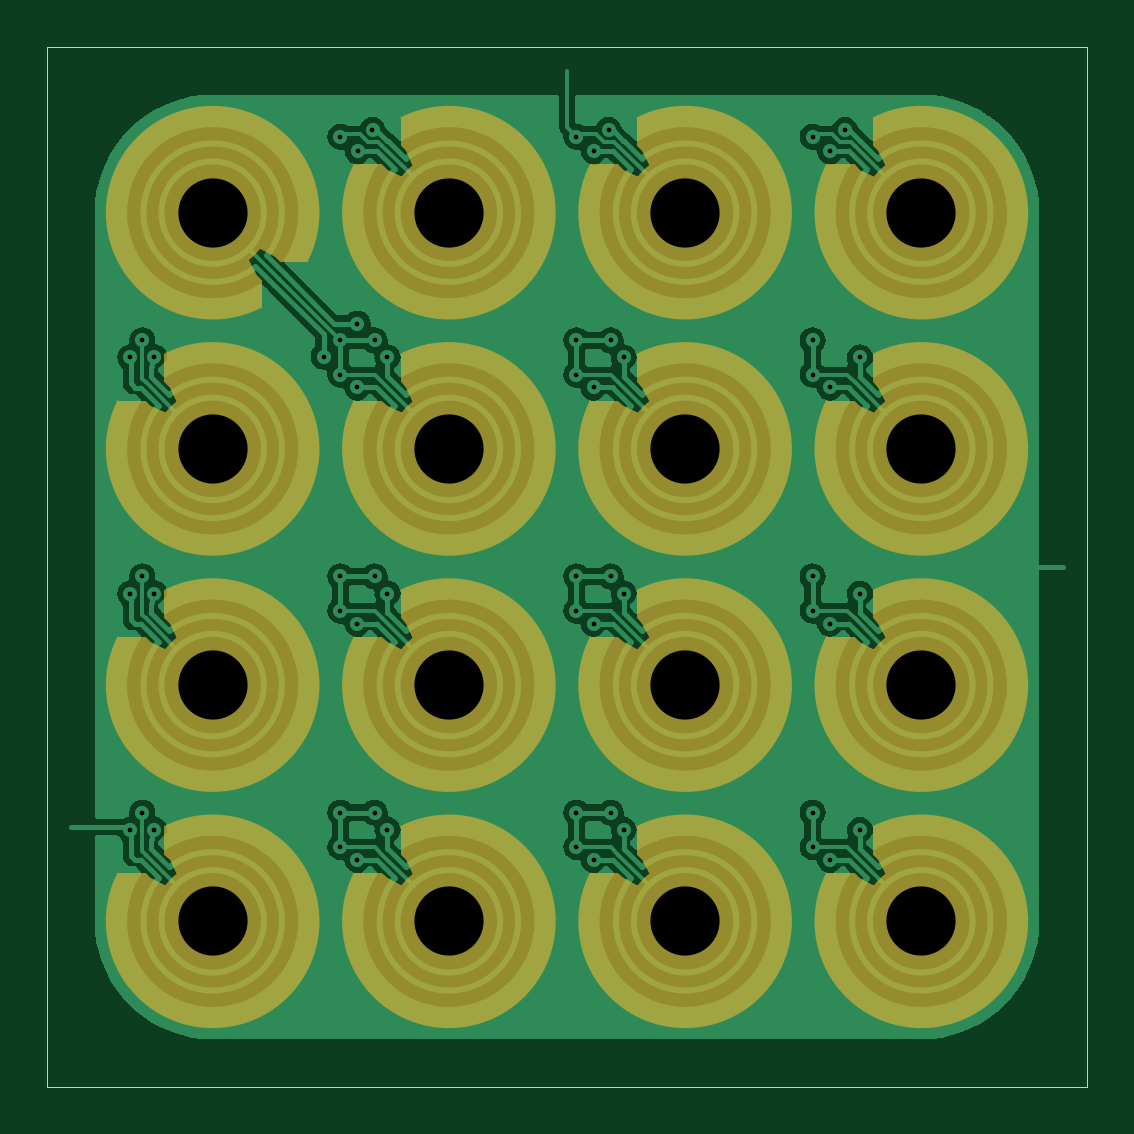
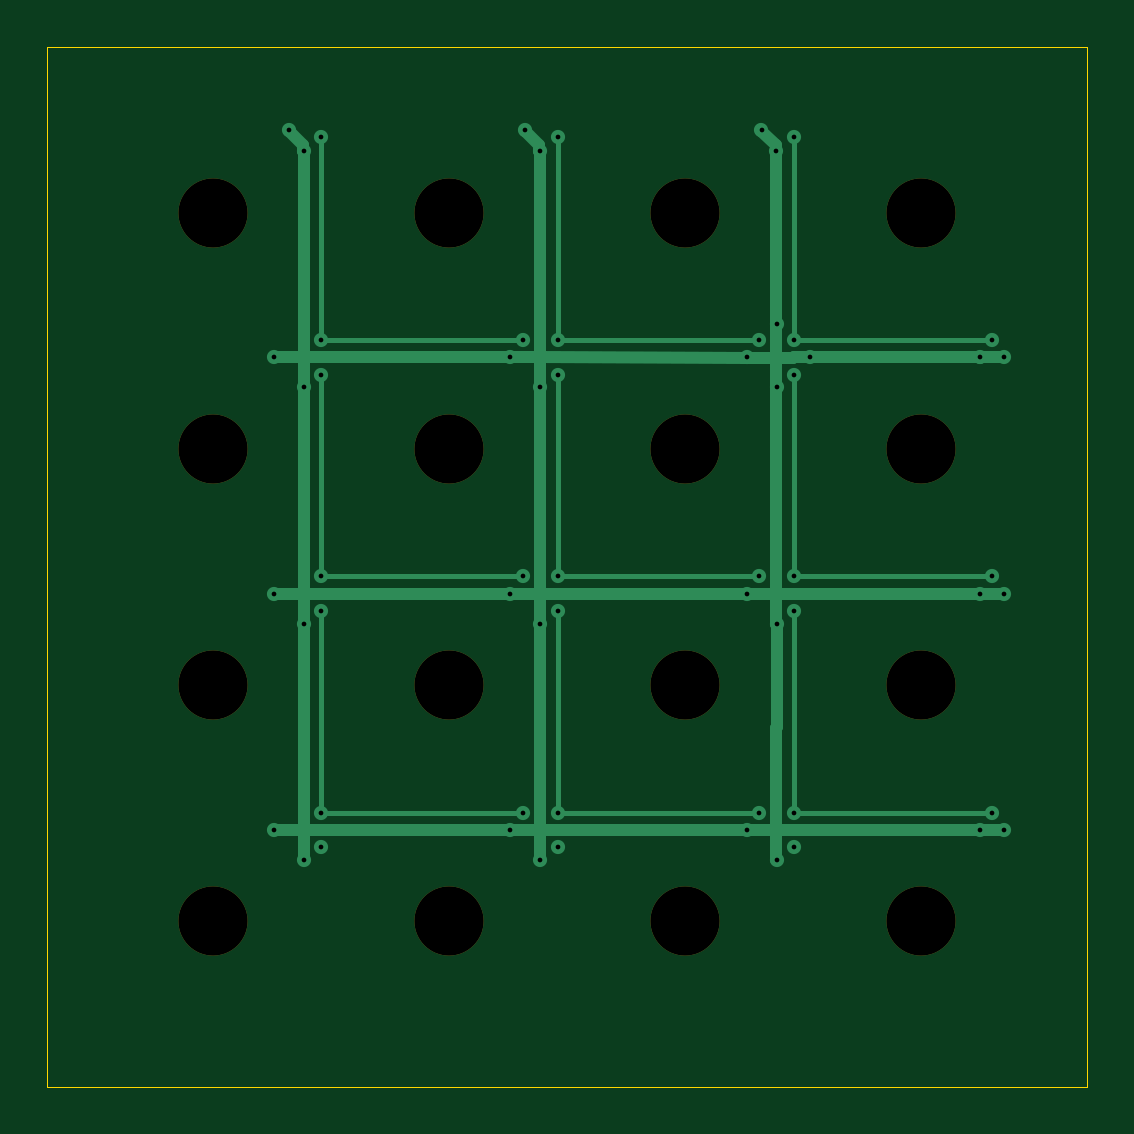
Circuit board: 11 layer files. Board 44.0 x 44.0 mm.
- bottom_copper: ec30_4x4_jacplane_0.1-B_Cu.gbl (5842 bytes)
- bottom_mask: ec30_4x4_jacplane_0.1-B_Mask.gbs (1175 bytes)
- paste: ec30_4x4_jacplane_0.1-B_Paste.gbp (474 bytes)
- bottom_silk: ec30_4x4_jacplane_0.1-B_Silkscreen.gbo (475 bytes)
- outline: ec30_4x4_jacplane_0.1-Edge_Cuts.gm1 (624 bytes)
- top_copper: ec30_4x4_jacplane_0.1-F_Cu.gtl (104333 bytes)
- top_mask: ec30_4x4_jacplane_0.1-F_Mask.gts (14143 bytes)
- paste: ec30_4x4_jacplane_0.1-F_Paste.gtp (474 bytes)
- top_silk: ec30_4x4_jacplane_0.1-F_Silkscreen.gto (475 bytes)
- drill: ec30_4x4_jacplane_0.1-NPTH.drl (509 bytes)
- drill: ec30_4x4_jacplane_0.1-PTH.drl (1113 bytes)

=== bottom_copper: ec30_4x4_jacplane_0.1-B_Cu.gbl ===
%TF.GenerationSoftware,KiCad,Pcbnew,8.0.8*%
%TF.CreationDate,2025-02-10T21:52:26+00:00*%
%TF.ProjectId,ec30_4x4_jacplane_0.1,65633330-5f34-4783-945f-6a6163706c61,v0.1*%
%TF.SameCoordinates,PX8b3c880PY623a7c0*%
%TF.FileFunction,Copper,L4,Bot*%
%TF.FilePolarity,Positive*%
%FSLAX46Y46*%
G04 Gerber Fmt 4.6, Leading zero omitted, Abs format (unit mm)*
G04 Created by KiCad (PCBNEW 8.0.8) date 2025-02-10 21:52:26*
%MOMM*%
%LPD*%
G01*
G04 APERTURE LIST*
%TA.AperFunction,ViaPad*%
%ADD10C,0.600000*%
%TD*%
%TA.AperFunction,Conductor*%
%ADD11C,0.500000*%
%TD*%
%TA.AperFunction,Conductor*%
%ADD12C,0.200000*%
%TD*%
G04 APERTURE END LIST*
D10*
%TO.N,JD_PWR*%
X-7600000Y-11131130D03*
X1131120Y-12399980D03*
X-8868890Y7600020D03*
X12400000Y8868870D03*
X-8868890Y-12399980D03*
X11131120Y-2399980D03*
X11131120Y7600020D03*
X1766390Y18500010D03*
X-18481360Y-11131130D03*
X-17471360Y8868870D03*
X1150000Y17592080D03*
X-8868890Y-2408600D03*
X2400000Y-11131130D03*
X-8233610Y18500010D03*
X-8868890Y10300000D03*
X12400000Y-1131130D03*
X12400000Y-11131130D03*
X1131120Y-2399980D03*
X-17471360Y-1131130D03*
X11131120Y-12399980D03*
X-17471360Y-11131130D03*
X-18481360Y-1131130D03*
X2400000Y8868870D03*
X2400000Y-1131130D03*
X-10300000Y8900000D03*
X-7600000Y8868870D03*
X-8850000Y17592080D03*
X-18481360Y8868870D03*
X-7600000Y-1131130D03*
X11766390Y18500010D03*
X1131120Y7600020D03*
X11150000Y17592080D03*
%TO.N,JD_DATA*%
X1854190Y-400000D03*
X-9600000Y-400000D03*
X-17976360Y-400000D03*
X-9600000Y-1854200D03*
X-8145810Y9600000D03*
X-8145810Y-400000D03*
X400000Y-400000D03*
X-8145810Y-10400000D03*
X400000Y8145800D03*
X10400000Y9600000D03*
X10400000Y18211290D03*
X400000Y-10400000D03*
X1854190Y9600000D03*
X-9600000Y-10400000D03*
X10400000Y-11854200D03*
X-17976360Y9600000D03*
X-17976360Y-10400000D03*
X10400000Y-400000D03*
X400000Y9600000D03*
X400000Y-11854200D03*
X-9600000Y8145800D03*
X1854190Y-10400000D03*
X10400000Y-10400000D03*
X400000Y18211290D03*
X-9600000Y9600000D03*
X-9600000Y-11854200D03*
X10400000Y-1854200D03*
X400000Y-1854200D03*
X-9600000Y18211290D03*
X10400000Y8145800D03*
%TD*%
D11*
%TO.N,JD_PWR*%
X-8866450Y8865670D02*
X-8865210Y7600020D01*
X-8868890Y-2408600D02*
X-8856650Y-2396370D01*
X-8830870Y17875690D02*
X-8233610Y18472950D01*
X-17449750Y8884430D02*
X-10315560Y8884430D01*
X-8830870Y17611210D02*
X-8830870Y17875690D01*
X-8866450Y8865670D02*
X-7600000Y8866090D01*
X1133550Y-11131020D02*
X1134790Y-12399980D01*
X-7600000Y8866090D02*
X1133550Y8868980D01*
X11125010Y17592050D02*
X11133550Y8872290D01*
X-10280870Y8880860D02*
X-9588740Y8880860D01*
X-8868890Y-6773990D02*
X-8868890Y-2408600D01*
X-8865210Y7600020D02*
X-8856650Y-1134350D01*
X-10300000Y8900000D02*
X-10280870Y8880860D01*
X1134790Y7600020D02*
X1143350Y-1134350D01*
X11169130Y17875690D02*
X11766390Y18472950D01*
X11133550Y8872290D02*
X12400000Y8872710D01*
X2400000Y8869400D02*
X11133550Y8872290D01*
X-8868890Y10300000D02*
X-8866450Y10297560D01*
X2400000Y-11130600D02*
X11133550Y-11127710D01*
X11133550Y8872290D02*
X11134790Y7600020D01*
X11133550Y-1127710D02*
X12400000Y-1127290D01*
X1133550Y-11131020D02*
X2400000Y-11130600D01*
X-17592030Y-1137220D02*
X-8866450Y-1134330D01*
X-8866450Y17575630D02*
X-8859440Y17568620D01*
X11133550Y-11127710D02*
X11134790Y-12399980D01*
X1150000Y17592080D02*
X1169130Y17611210D01*
X2400000Y-1130600D02*
X11133550Y-1127710D01*
X-8856650Y-2396370D02*
X-8856650Y-1134350D01*
X-8859440Y10309440D02*
X-8859440Y17568620D01*
X-9588740Y8880860D02*
X-9573550Y8865670D01*
X1766390Y18472950D02*
X1766390Y18500010D01*
X-8866450Y-11134330D02*
X-7600000Y-11133910D01*
X-7600000Y-11133910D02*
X1133550Y-11131020D01*
X-8233610Y18472950D02*
X-8233610Y18500010D01*
X1144590Y-2399980D02*
X1153140Y-11134340D01*
X1133550Y8868980D02*
X2400000Y8869400D01*
X-8850000Y17592080D02*
X-8830870Y17611210D01*
X11766390Y18472950D02*
X11766390Y18500010D01*
X11133550Y-11127710D02*
X12400000Y-11127290D01*
X1133550Y8868980D02*
X1134790Y7600020D01*
X11150000Y17592080D02*
X11169130Y17611210D01*
X-18481360Y-1131130D02*
X-17471360Y-1131130D01*
X-7600000Y-1133910D02*
X1133550Y-1131020D01*
X1169130Y17875690D02*
X1766390Y18472950D01*
X1169130Y17611210D02*
X1169130Y17875690D01*
X-8846860Y-11134340D02*
X-8846860Y-6796020D01*
X11169130Y17611210D02*
X11169130Y17875690D01*
X11144590Y-2399980D02*
X11153140Y-11134340D01*
X-8868890Y10300000D02*
X-8859440Y10309440D01*
X-18481360Y-11131130D02*
X-17471360Y-11131130D01*
X1125010Y17592050D02*
X1133550Y8868980D01*
X1133550Y-1131020D02*
X2400000Y-1130600D01*
X-8866450Y-1134330D02*
X-7600000Y-1133910D01*
X-8866450Y8865670D02*
X-8866450Y10297560D01*
X1133550Y-1131020D02*
X1134790Y-2399980D01*
X-9573550Y8865670D02*
X-8866450Y8865670D01*
X-18481360Y8868870D02*
X-17471360Y8868870D01*
X-8846860Y-11134340D02*
X-8845620Y-12399960D01*
X-17471350Y8862830D02*
X-17449750Y8884430D01*
X-10315560Y8884430D02*
X-10300000Y8900000D01*
X-8868890Y-6773990D02*
X-8846860Y-6796020D01*
X-17592030Y-11137220D02*
X-8866450Y-11134330D01*
X11133550Y-1127710D02*
X11134790Y-2399980D01*
X11134790Y7600020D02*
X11143350Y-1134350D01*
D12*
%TO.N,JD_DATA*%
X1854190Y9600000D02*
X10400000Y9600000D01*
X400000Y-400000D02*
X400000Y8145800D01*
X-17976360Y9600000D02*
X-9600000Y9600000D01*
X-9600000Y-10400000D02*
X-9600000Y-1854200D01*
X400000Y-10400000D02*
X400000Y-1854200D01*
X-8145810Y-10400000D02*
X400000Y-10400000D01*
X-17976360Y-400000D02*
X-9600000Y-400000D01*
X10400000Y-400000D02*
X10400000Y8145800D01*
X-17976360Y-10400000D02*
X-9600000Y-10400000D01*
X400000Y9600000D02*
X400000Y18211290D01*
X1854190Y-400000D02*
X10400000Y-400000D01*
X-9600000Y-400000D02*
X-9600000Y8145800D01*
X-8145810Y9600000D02*
X400000Y9600000D01*
X-9600000Y9600000D02*
X-9600000Y18211290D01*
X10400000Y9600000D02*
X10400000Y18211290D01*
X1854190Y-10400000D02*
X10400000Y-10400000D01*
X-8145810Y-400000D02*
X400000Y-400000D01*
X10400000Y-10400000D02*
X10400000Y-1854200D01*
%TD*%
M02*

=== bottom_mask: ec30_4x4_jacplane_0.1-B_Mask.gbs ===
%TF.GenerationSoftware,KiCad,Pcbnew,8.0.8*%
%TF.CreationDate,2025-02-10T21:52:26+00:00*%
%TF.ProjectId,ec30_4x4_jacplane_0.1,65633330-5f34-4783-945f-6a6163706c61,v0.1*%
%TF.SameCoordinates,PX8b3c880PY623a7c0*%
%TF.FileFunction,Soldermask,Bot*%
%TF.FilePolarity,Negative*%
%FSLAX46Y46*%
G04 Gerber Fmt 4.6, Leading zero omitted, Abs format (unit mm)*
G04 Created by KiCad (PCBNEW 8.0.8) date 2025-02-10 21:52:26*
%MOMM*%
%LPD*%
G01*
G04 APERTURE LIST*
%ADD10C,2.930000*%
G04 APERTURE END LIST*
D10*
%TO.C,J202*%
X5000000Y-5000000D03*
%TD*%
%TO.C,J000*%
X-15000000Y15000000D03*
%TD*%
%TO.C,J201*%
X-5000000Y-5000000D03*
%TD*%
%TO.C,J101*%
X-5000000Y5000000D03*
%TD*%
%TO.C,J303*%
X15000000Y-15000000D03*
%TD*%
%TO.C,J301*%
X-5000000Y-15000000D03*
%TD*%
%TO.C,J001*%
X-5000000Y15000000D03*
%TD*%
%TO.C,J103*%
X15000000Y5000000D03*
%TD*%
%TO.C,J002*%
X5000000Y15000000D03*
%TD*%
%TO.C,J003*%
X15000000Y15000000D03*
%TD*%
%TO.C,J300*%
X-15000000Y-15000000D03*
%TD*%
%TO.C,J102*%
X5000000Y5000000D03*
%TD*%
%TO.C,J302*%
X5000000Y-15000000D03*
%TD*%
%TO.C,J200*%
X-15000000Y-5000000D03*
%TD*%
%TO.C,J203*%
X15000000Y-5000000D03*
%TD*%
%TO.C,J100*%
X-15000000Y5000000D03*
%TD*%
M02*

=== paste: ec30_4x4_jacplane_0.1-B_Paste.gbp ===
%TF.GenerationSoftware,KiCad,Pcbnew,8.0.8*%
%TF.CreationDate,2025-02-10T21:52:26+00:00*%
%TF.ProjectId,ec30_4x4_jacplane_0.1,65633330-5f34-4783-945f-6a6163706c61,v0.1*%
%TF.SameCoordinates,PX8b3c880PY623a7c0*%
%TF.FileFunction,Paste,Bot*%
%TF.FilePolarity,Positive*%
%FSLAX46Y46*%
G04 Gerber Fmt 4.6, Leading zero omitted, Abs format (unit mm)*
G04 Created by KiCad (PCBNEW 8.0.8) date 2025-02-10 21:52:26*
%MOMM*%
%LPD*%
G01*
G04 APERTURE LIST*
G04 APERTURE END LIST*
M02*

=== bottom_silk: ec30_4x4_jacplane_0.1-B_Silkscreen.gbo ===
%TF.GenerationSoftware,KiCad,Pcbnew,8.0.8*%
%TF.CreationDate,2025-02-10T21:52:26+00:00*%
%TF.ProjectId,ec30_4x4_jacplane_0.1,65633330-5f34-4783-945f-6a6163706c61,v0.1*%
%TF.SameCoordinates,PX8b3c880PY623a7c0*%
%TF.FileFunction,Legend,Bot*%
%TF.FilePolarity,Positive*%
%FSLAX46Y46*%
G04 Gerber Fmt 4.6, Leading zero omitted, Abs format (unit mm)*
G04 Created by KiCad (PCBNEW 8.0.8) date 2025-02-10 21:52:26*
%MOMM*%
%LPD*%
G01*
G04 APERTURE LIST*
G04 APERTURE END LIST*
M02*

=== outline: ec30_4x4_jacplane_0.1-Edge_Cuts.gm1 ===
%TF.GenerationSoftware,KiCad,Pcbnew,8.0.8*%
%TF.CreationDate,2025-02-10T21:52:26+00:00*%
%TF.ProjectId,ec30_4x4_jacplane_0.1,65633330-5f34-4783-945f-6a6163706c61,v0.1*%
%TF.SameCoordinates,PX8b3c880PY623a7c0*%
%TF.FileFunction,Profile,NP*%
%FSLAX46Y46*%
G04 Gerber Fmt 4.6, Leading zero omitted, Abs format (unit mm)*
G04 Created by KiCad (PCBNEW 8.0.8) date 2025-02-10 21:52:26*
%MOMM*%
%LPD*%
G01*
G04 APERTURE LIST*
%TA.AperFunction,Profile*%
%ADD10C,0.050000*%
%TD*%
G04 APERTURE END LIST*
D10*
X-22000000Y22000000D02*
X22000000Y22000000D01*
X22000000Y-22000000D01*
X-22000000Y-22000000D01*
X-22000000Y22000000D01*
M02*

=== top_copper: ec30_4x4_jacplane_0.1-F_Cu.gtl (104333 bytes, source omitted) ===
=== top_mask: ec30_4x4_jacplane_0.1-F_Mask.gts (14143 bytes, source omitted) ===
=== paste: ec30_4x4_jacplane_0.1-F_Paste.gtp ===
%TF.GenerationSoftware,KiCad,Pcbnew,8.0.8*%
%TF.CreationDate,2025-02-10T21:52:26+00:00*%
%TF.ProjectId,ec30_4x4_jacplane_0.1,65633330-5f34-4783-945f-6a6163706c61,v0.1*%
%TF.SameCoordinates,PX8b3c880PY623a7c0*%
%TF.FileFunction,Paste,Top*%
%TF.FilePolarity,Positive*%
%FSLAX46Y46*%
G04 Gerber Fmt 4.6, Leading zero omitted, Abs format (unit mm)*
G04 Created by KiCad (PCBNEW 8.0.8) date 2025-02-10 21:52:26*
%MOMM*%
%LPD*%
G01*
G04 APERTURE LIST*
G04 APERTURE END LIST*
M02*

=== top_silk: ec30_4x4_jacplane_0.1-F_Silkscreen.gto ===
%TF.GenerationSoftware,KiCad,Pcbnew,8.0.8*%
%TF.CreationDate,2025-02-10T21:52:26+00:00*%
%TF.ProjectId,ec30_4x4_jacplane_0.1,65633330-5f34-4783-945f-6a6163706c61,v0.1*%
%TF.SameCoordinates,PX8b3c880PY623a7c0*%
%TF.FileFunction,Legend,Top*%
%TF.FilePolarity,Positive*%
%FSLAX46Y46*%
G04 Gerber Fmt 4.6, Leading zero omitted, Abs format (unit mm)*
G04 Created by KiCad (PCBNEW 8.0.8) date 2025-02-10 21:52:26*
%MOMM*%
%LPD*%
G01*
G04 APERTURE LIST*
G04 APERTURE END LIST*
M02*

=== drill: ec30_4x4_jacplane_0.1-NPTH.drl ===
M48
; DRILL file {KiCad 8.0.8} date 2025-02-10T21:53:28+0000
; FORMAT={-:-/ absolute / metric / decimal}
; #@! TF.CreationDate,2025-02-10T21:53:28+00:00
; #@! TF.GenerationSoftware,Kicad,Pcbnew,8.0.8
; #@! TF.FileFunction,NonPlated,1,4,NPTH
FMAT,2
METRIC
; #@! TA.AperFunction,NonPlated,NPTH,ComponentDrill
T1C2.930
%
G90
G05
T1
X-15.0Y15.0
X-15.0Y5.0
X-15.0Y-5.0
X-15.0Y-15.0
X-5.0Y15.0
X-5.0Y5.0
X-5.0Y-5.0
X-5.0Y-15.0
X5.0Y15.0
X5.0Y5.0
X5.0Y-5.0
X5.0Y-15.0
X15.0Y15.0
X15.0Y5.0
X15.0Y-5.0
X15.0Y-15.0
M30

=== drill: ec30_4x4_jacplane_0.1-PTH.drl ===
M48
; DRILL file {KiCad 8.0.8} date 2025-02-10T21:53:28+0000
; FORMAT={-:-/ absolute / metric / decimal}
; #@! TF.CreationDate,2025-02-10T21:53:28+00:00
; #@! TF.GenerationSoftware,Kicad,Pcbnew,8.0.8
; #@! TF.FileFunction,Plated,1,4,PTH
FMAT,2
METRIC
; #@! TA.AperFunction,Plated,PTH,ViaDrill
T1C0.200
%
G90
G05
T1
X-18.481Y8.869
X-18.481Y-1.131
X-18.481Y-11.131
X-17.976Y9.6
X-17.976Y-0.4
X-17.976Y-10.4
X-17.471Y8.869
X-17.471Y-1.131
X-17.471Y-11.131
X-10.3Y8.9
X-9.6Y18.211
X-9.6Y9.6
X-9.6Y8.146
X-9.6Y-0.4
X-9.6Y-1.854
X-9.6Y-10.4
X-9.6Y-11.854
X-8.869Y10.3
X-8.869Y7.6
X-8.869Y-2.409
X-8.869Y-12.4
X-8.85Y17.592
X-8.234Y18.5
X-8.146Y9.6
X-8.146Y-0.4
X-8.146Y-10.4
X-7.6Y8.869
X-7.6Y-1.131
X-7.6Y-11.131
X0.4Y18.211
X0.4Y9.6
X0.4Y8.146
X0.4Y-0.4
X0.4Y-1.854
X0.4Y-10.4
X0.4Y-11.854
X1.131Y7.6
X1.131Y-2.4
X1.131Y-12.4
X1.15Y17.592
X1.766Y18.5
X1.854Y9.6
X1.854Y-0.4
X1.854Y-10.4
X2.4Y8.869
X2.4Y-1.131
X2.4Y-11.131
X10.4Y18.211
X10.4Y9.6
X10.4Y8.146
X10.4Y-0.4
X10.4Y-1.854
X10.4Y-10.4
X10.4Y-11.854
X11.131Y7.6
X11.131Y-2.4
X11.131Y-12.4
X11.15Y17.592
X11.766Y18.5
X12.4Y8.869
X12.4Y-1.131
X12.4Y-11.131
M30

